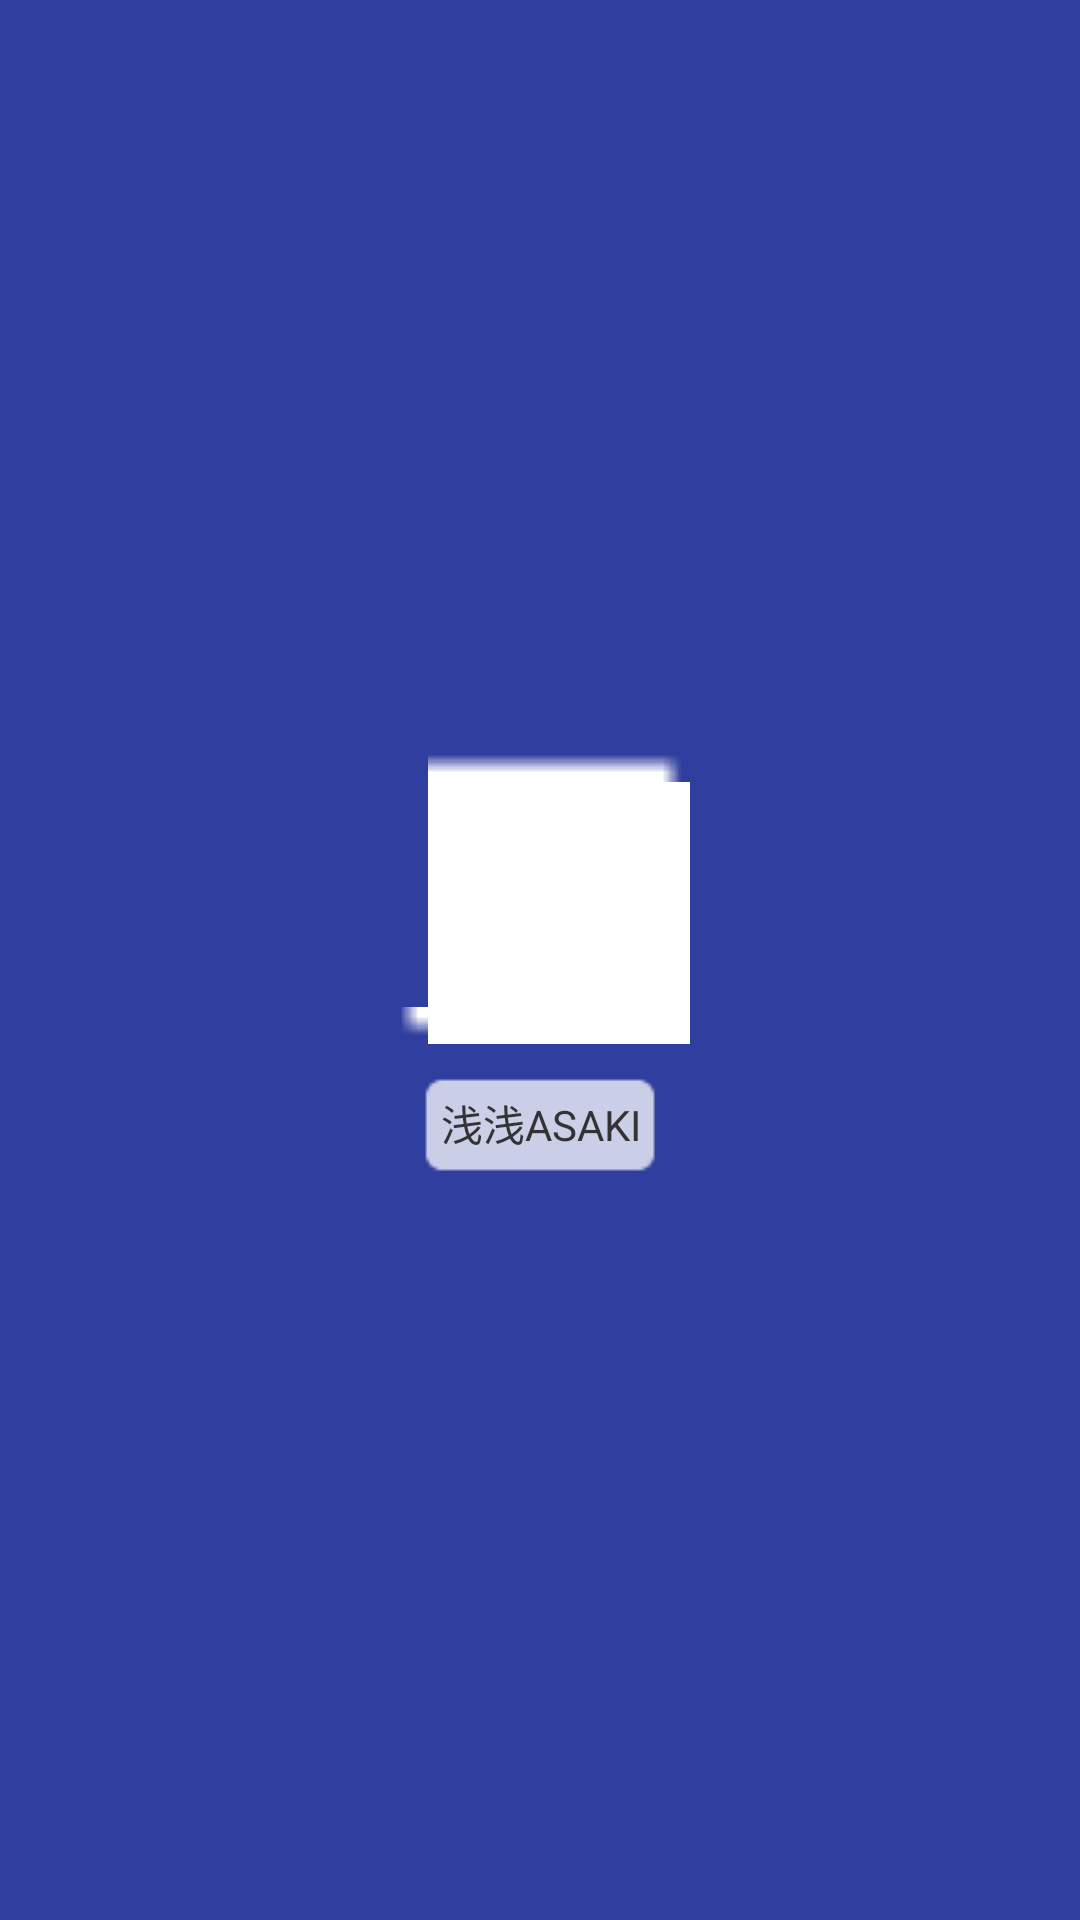

This screen was rendered from an Android layout file. Write that file and the resources it references.
<!-- AndroidManifest.xml: application theme AppTheme -->
<!-- res/layout/nav_header.xml -->
<?xml version="1.0" encoding="utf-8"?>
<RelativeLayout xmlns:android="http://schemas.android.com/apk/res/android"
    android:layout_width="match_parent"
    android:layout_height="200dp"
    android:background="?attr/colorPrimaryDark"
    android:theme="@style/ThemeOverlay.AppCompat.Dark">

    <ImageView
        android:id="@+id/nav_header_bg"
        android:contentDescription="@string/default_name"
        android:layout_width="match_parent"
        android:layout_height="match_parent"
        android:adjustViewBounds="true"
        android:scaleType="fitXY"/>

    <LinearLayout
        android:layout_width="match_parent"
        android:layout_height="match_parent"
        android:gravity="center"
        android:orientation="vertical">

    <ImageView
        android:id="@+id/nav_avatar"
        android:contentDescription="@string/default_name"
        android:layout_width="100dp"
        android:layout_height="100dp"
        android:scaleType="centerCrop"
        android:src="@drawable/rect"/>

    <TextView
        android:id="@+id/nav_name"
        android:layout_width="wrap_content"
        android:layout_height="wrap_content"
        android:layout_marginTop="10dp"
        android:text="@string/default_name"
        android:textColor="#333333"
        android:background="@drawable/bg_rect"
        android:textAppearance="@style/TextAppearance.AppCompat.Body1"/>

    </LinearLayout>

</RelativeLayout>
<!-- resources referenced by this layout -->
<resources>
  <string name="default_name">浅浅ASAKI</string>
  <style name="AppTheme" parent="Theme.AppCompat.Light.DarkActionBar">
          
          <item name="colorPrimary">@color/colorPrimary</item>
          <item name="colorPrimaryDark">@color/colorPrimaryDark</item>
          <item name="colorAccent">@color/colorAccent</item>
      </style>
  <color name="colorPrimary">#3F51B5</color>
  <color name="colorPrimaryDark">#303F9F</color>
  <color name="colorAccent">#FF4081</color>
</resources>
